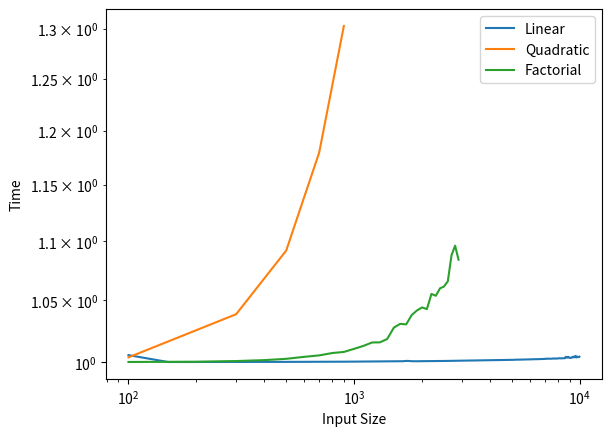

Write the Python code that produced this figure.
import time
import numpy as np
import matplotlib.pyplot as plt
import sys

sys.setrecursionlimit(10000)
"""
Fill in with code. This function should have time complexity 
of O(n). The time needed to execute this function is linearly
dependent to input size (n).
n is a list of certian size.
"""


def linearFunction(n):
    for i in n:
        noop = i + i


"""
Fill in with code. This function should have time complexity 
of O(n^2). The time needed to execute this function is exponentionally
dependent to input size (n).
n is a list of certian size.
"""


def squareFunction(n):
    for i in n:
        for j in n:
            noop = i + j


"""
Fill in with code. This function should have time complexity 
of O(n!). The time needed to execute this function is factorially
dependent to input size (n).
n is a list of certian size.
"""


def factorialFunction(n):
    if len(n) == 1:
        return 1
    for i, j in enumerate(n):
        linearFunction(n[:i])


"""
DO NOT CHANGE THE CODE BELLOW.
THIS IS TESTING THE TIME COMPLEXITY AND 
MAKING BASIC PLOTS
"""
n_size_lin = []
time_list_lin = []
for size in range(100, 10000, 50):
    start = time.time()
    s = linearFunction(np.random.rand(size, 1))
    end = time.time()
    time_list_lin.append(end - start + 1)
    n_size_lin.append(size)


n_size_quad = []
time_list_quad = []
for size in range(100, 1000, 200):
    start = time.time()
    s = squareFunction(np.random.rand(size, 1))
    end = time.time()
    time_list_quad.append(end - start + 1)
    n_size_quad.append(size)


n_size_fact = []
time_list_fact = []
for size in range(100, 3000, 100):
    start = time.time()
    s = factorialFunction(*[range(2, size)])
    end = time.time()
    time_list_fact.append(end - start + 1)
    n_size_fact.append(size)

plt.plot(n_size_lin, time_list_lin, label="Linear")
plt.plot(n_size_quad, time_list_quad, label="Quadratic")
plt.plot(n_size_fact, time_list_fact, label="Factorial")
plt.yscale("log")
plt.xscale("log")
plt.xlabel("Input Size")
plt.ylabel("Time")
plt.legend()
plt.show()
